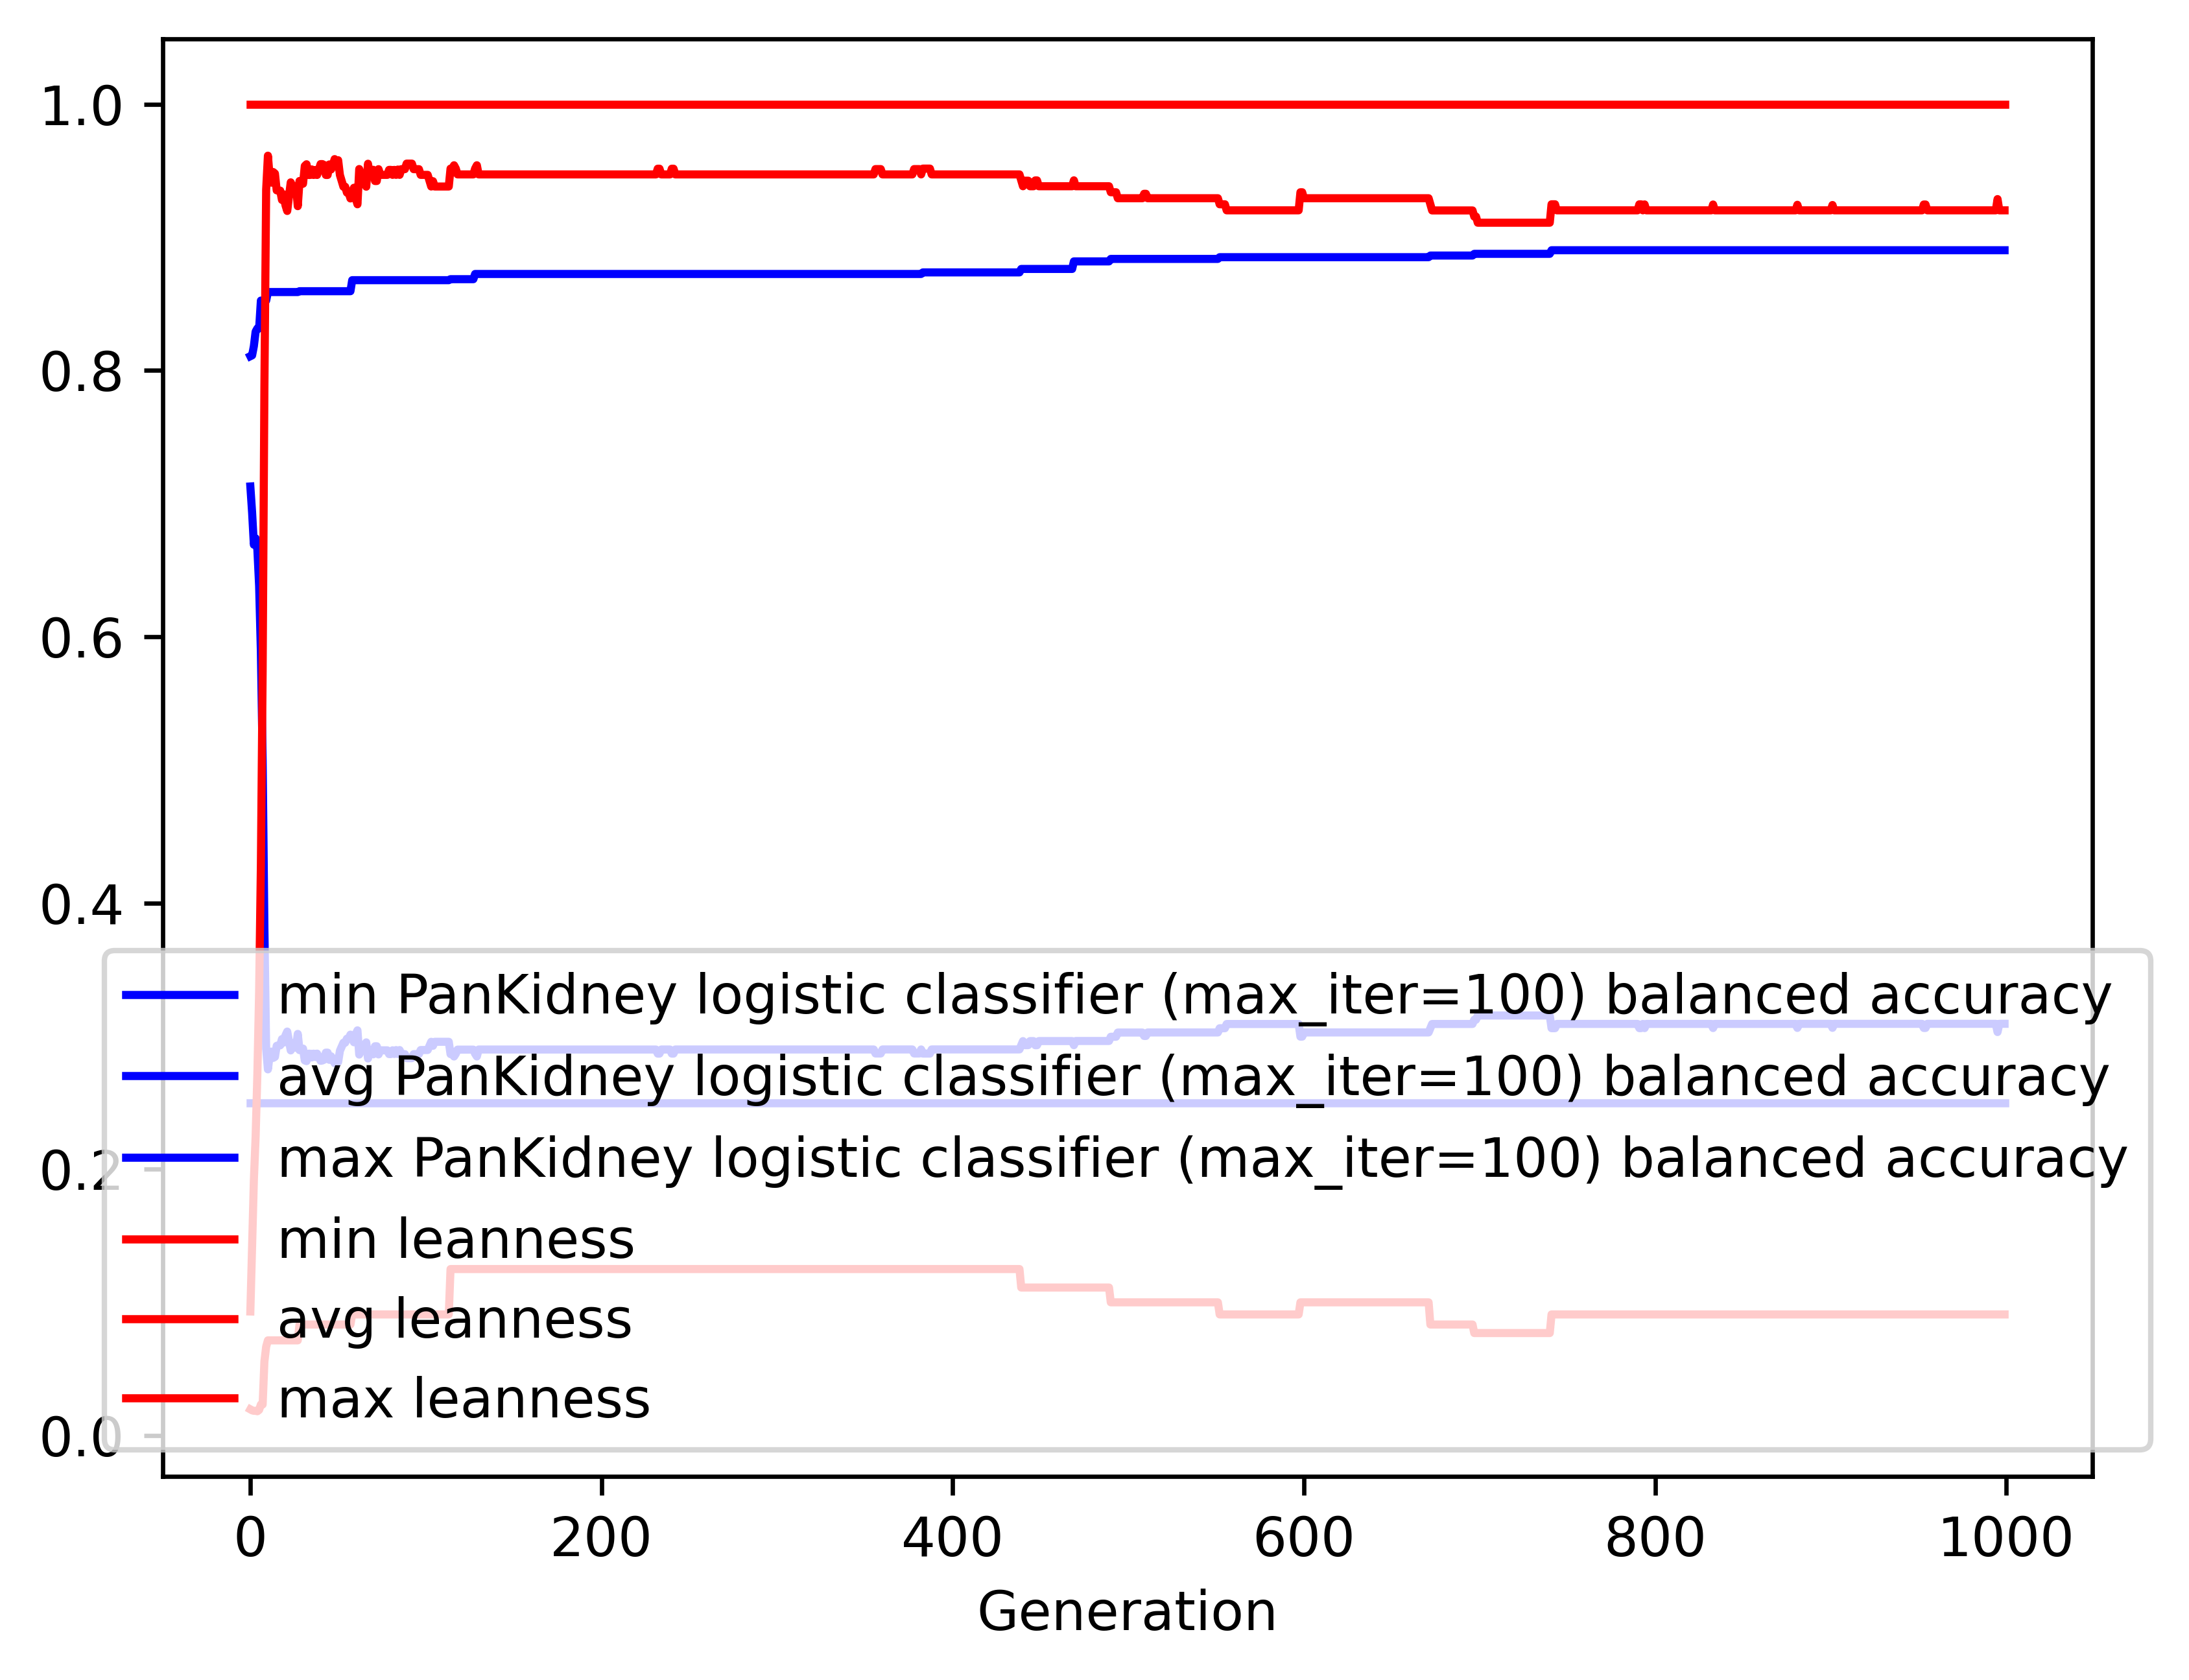

The data file committed next to this chart (first rows):
gen, evals, gen_feats, explored, PanKidney logistic classifier (max_iter=…, PanKidney logistic classifier (max_iter=…, PanKidney logistic classifier (max_iter=…, PanKidney logistic classifier (max_iter=…, leanness_min, leanness_avg, leanness_max, leanness_std
0, 200, 4332, 4332, 0.25, 0.7128, 0.8106, 0.1169, 0.01961, 0.09313, 1.0, 0.1651
1, 147, 2339, 4479, 0.25, 0.6933, 0.8113, 0.147, 0.01887, 0.1425, 1.0, 0.2009
2, 147, 1202, 4620, 0.25, 0.6691, 0.8182, 0.1687, 0.01852, 0.1917, 1.0, 0.231
3, 137, 716, 4765, 0.25, 0.6739, 0.8291, 0.1755, 0.01852, 0.2243, 1.0, 0.2723
4, 147, 611, 4900, 0.25, 0.6655, 0.8315, 0.1955, 0.01818, 0.2716, 1.0, 0.3202
5, 158, 493, 5046, 0.25, 0.6381, 0.8315, 0.219, 0.01923, 0.3335, 1.0, 0.3604
6, 155, 433, 5212, 0.25, 0.5883, 0.8524, 0.238, 0.02326, 0.4284, 1.0, 0.3918
7, 136, 341, 5333, 0.25, 0.5072, 0.8524, 0.2532, 0.02326, 0.5738, 1.0, 0.4154
8, 131, 256, 5457, 0.25, 0.381, 0.8524, 0.2216, 0.05556, 0.7874, 1.0, 0.3573
9, 120, 209, 5576, 0.25, 0.2905, 0.8524, 0.1398, 0.06667, 0.9358, 1.0, 0.2212
10, 132, 201, 5696, 0.25, 0.275, 0.8588, 0.1112, 0.07143, 0.9613, 1.0, 0.1725
11, 115, 197, 5825, 0.25, 0.2854, 0.8588, 0.1313, 0.07143, 0.9454, 1.0, 0.2027
12, 134, 235, 5967, 0.25, 0.2883, 0.8588, 0.137, 0.07143, 0.941, 1.0, 0.2108
13, 125, 216, 6095, 0.25, 0.2836, 0.8588, 0.1297, 0.07143, 0.949, 1.0, 0.1972
14, 129, 211, 6213, 0.25, 0.2844, 0.8588, 0.1319, 0.07143, 0.9478, 1.0, 0.2002
15, 143, 244, 6360, 0.25, 0.2927, 0.8588, 0.146, 0.07143, 0.9352, 1.0, 0.222
16, 131, 208, 6488, 0.25, 0.293, 0.8588, 0.1473, 0.07143, 0.935, 1.0, 0.2228
17, 128, 209, 6603, 0.25, 0.293, 0.8588, 0.1473, 0.07143, 0.935, 1.0, 0.2228
18, 131, 219, 6724, 0.25, 0.2977, 0.8588, 0.1537, 0.07143, 0.928, 1.0, 0.2324
19, 136, 231, 6856, 0.25, 0.2951, 0.8588, 0.1501, 0.07143, 0.9322, 1.0, 0.226
20, 130, 216, 6983, 0.25, 0.3005, 0.8588, 0.1578, 0.07143, 0.924, 1.0, 0.2379
21, 122, 211, 7100, 0.25, 0.3034, 0.8588, 0.1621, 0.07143, 0.9197, 1.0, 0.2441
22, 129, 200, 7204, 0.25, 0.2961, 0.8588, 0.1527, 0.07143, 0.9308, 1.0, 0.2292
23, 125, 211, 7321, 0.25, 0.2892, 0.8588, 0.1397, 0.07143, 0.9412, 1.0, 0.21
24, 129, 200, 7434, 0.25, 0.2919, 0.8588, 0.144, 0.07143, 0.9372, 1.0, 0.2163
25, 123, 207, 7550, 0.25, 0.2949, 0.8588, 0.1492, 0.07143, 0.9326, 1.0, 0.2246
26, 131, 207, 7660, 0.25, 0.2912, 0.8588, 0.146, 0.07143, 0.9384, 1.0, 0.2188
27, 124, 216, 7767, 0.25, 0.3016, 0.8588, 0.1609, 0.07143, 0.9233, 1.0, 0.2402
28, 129, 209, 7870, 0.25, 0.2894, 0.8595, 0.1399, 0.08333, 0.9423, 1.0, 0.2059
29, 132, 205, 7987, 0.25, 0.2906, 0.8595, 0.1436, 0.08333, 0.9402, 1.0, 0.2124
30, 109, 178, 8068, 0.25, 0.2906, 0.8595, 0.1436, 0.08333, 0.9402, 1.0, 0.2124
31, 123, 193, 8159, 0.25, 0.2817, 0.8595, 0.1264, 0.08333, 0.9535, 1.0, 0.186
32, 123, 196, 8258, 0.25, 0.2812, 0.8595, 0.1248, 0.08333, 0.9548, 1.0, 0.182
33, 125, 215, 8369, 0.25, 0.2867, 0.8595, 0.1353, 0.08333, 0.9468, 1.0, 0.1971
34, 121, 197, 8466, 0.25, 0.2867, 0.8595, 0.1353, 0.08333, 0.9468, 1.0, 0.1971
35, 130, 194, 8566, 0.25, 0.2839, 0.8595, 0.1301, 0.08333, 0.9509, 1.0, 0.1892
36, 147, 244, 8695, 0.25, 0.2868, 0.8595, 0.1354, 0.08333, 0.9468, 1.0, 0.1971
37, 122, 203, 8789, 0.25, 0.2843, 0.8595, 0.1314, 0.08333, 0.9505, 1.0, 0.1908
38, 112, 213, 8898, 0.25, 0.2868, 0.8595, 0.1356, 0.08333, 0.9468, 1.0, 0.1971
39, 130, 219, 9003, 0.25, 0.2841, 0.8595, 0.1306, 0.08333, 0.9509, 1.0, 0.1892
40, 127, 224, 9108, 0.25, 0.2814, 0.8595, 0.1258, 0.08333, 0.9549, 1.0, 0.1815
41, 114, 187, 9191, 0.25, 0.2817, 0.8595, 0.1268, 0.08333, 0.9549, 1.0, 0.1815
42, 130, 211, 9288, 0.25, 0.2822, 0.8595, 0.129, 0.08333, 0.9543, 1.0, 0.1841
43, 128, 208, 9387, 0.25, 0.2875, 0.8595, 0.1384, 0.08333, 0.9468, 1.0, 0.1971
44, 119, 183, 9477, 0.25, 0.2875, 0.8595, 0.1384, 0.08333, 0.9468, 1.0, 0.1971
45, 124, 213, 9577, 0.25, 0.2821, 0.8595, 0.1288, 0.08333, 0.9547, 1.0, 0.1826
46, 119, 170, 9655, 0.25, 0.2848, 0.8595, 0.1334, 0.08333, 0.9509, 1.0, 0.1892
47, 139, 212, 9744, 0.25, 0.2825, 0.8595, 0.1301, 0.08333, 0.9543, 1.0, 0.1841
48, 136, 220, 9851, 0.25, 0.2796, 0.8595, 0.1242, 0.08333, 0.9587, 1.0, 0.1746
49, 120, 188, 9926, 0.25, 0.2827, 0.8595, 0.1311, 0.08333, 0.9545, 1.0, 0.1833
50, 129, 208, 10011, 0.25, 0.2805, 0.8595, 0.1279, 0.08333, 0.9578, 1.0, 0.1779
51, 129, 201, 10090, 0.25, 0.2889, 0.8595, 0.1432, 0.08333, 0.9468, 1.0, 0.1971
52, 132, 206, 10181, 0.25, 0.292, 0.8595, 0.1487, 0.08333, 0.9423, 1.0, 0.2056
53, 121, 193, 10268, 0.25, 0.295, 0.8595, 0.1539, 0.08333, 0.9379, 1.0, 0.2135
54, 131, 205, 10362, 0.25, 0.295, 0.8595, 0.1539, 0.08333, 0.9379, 1.0, 0.2135
55, 137, 229, 10462, 0.25, 0.298, 0.8595, 0.1589, 0.08333, 0.9335, 1.0, 0.2213
56, 108, 165, 10534, 0.25, 0.298, 0.8595, 0.1589, 0.08333, 0.9335, 1.0, 0.2213
57, 126, 207, 10611, 0.25, 0.3011, 0.8595, 0.1637, 0.08333, 0.9291, 1.0, 0.2285
58, 125, 209, 10687, 0.25, 0.2981, 0.8677, 0.159, 0.09091, 0.9337, 1.0, 0.2204
59, 130, 190, 10757, 0.25, 0.2954, 0.8677, 0.1551, 0.09091, 0.9372, 1.0, 0.2163
... 940 more rows
